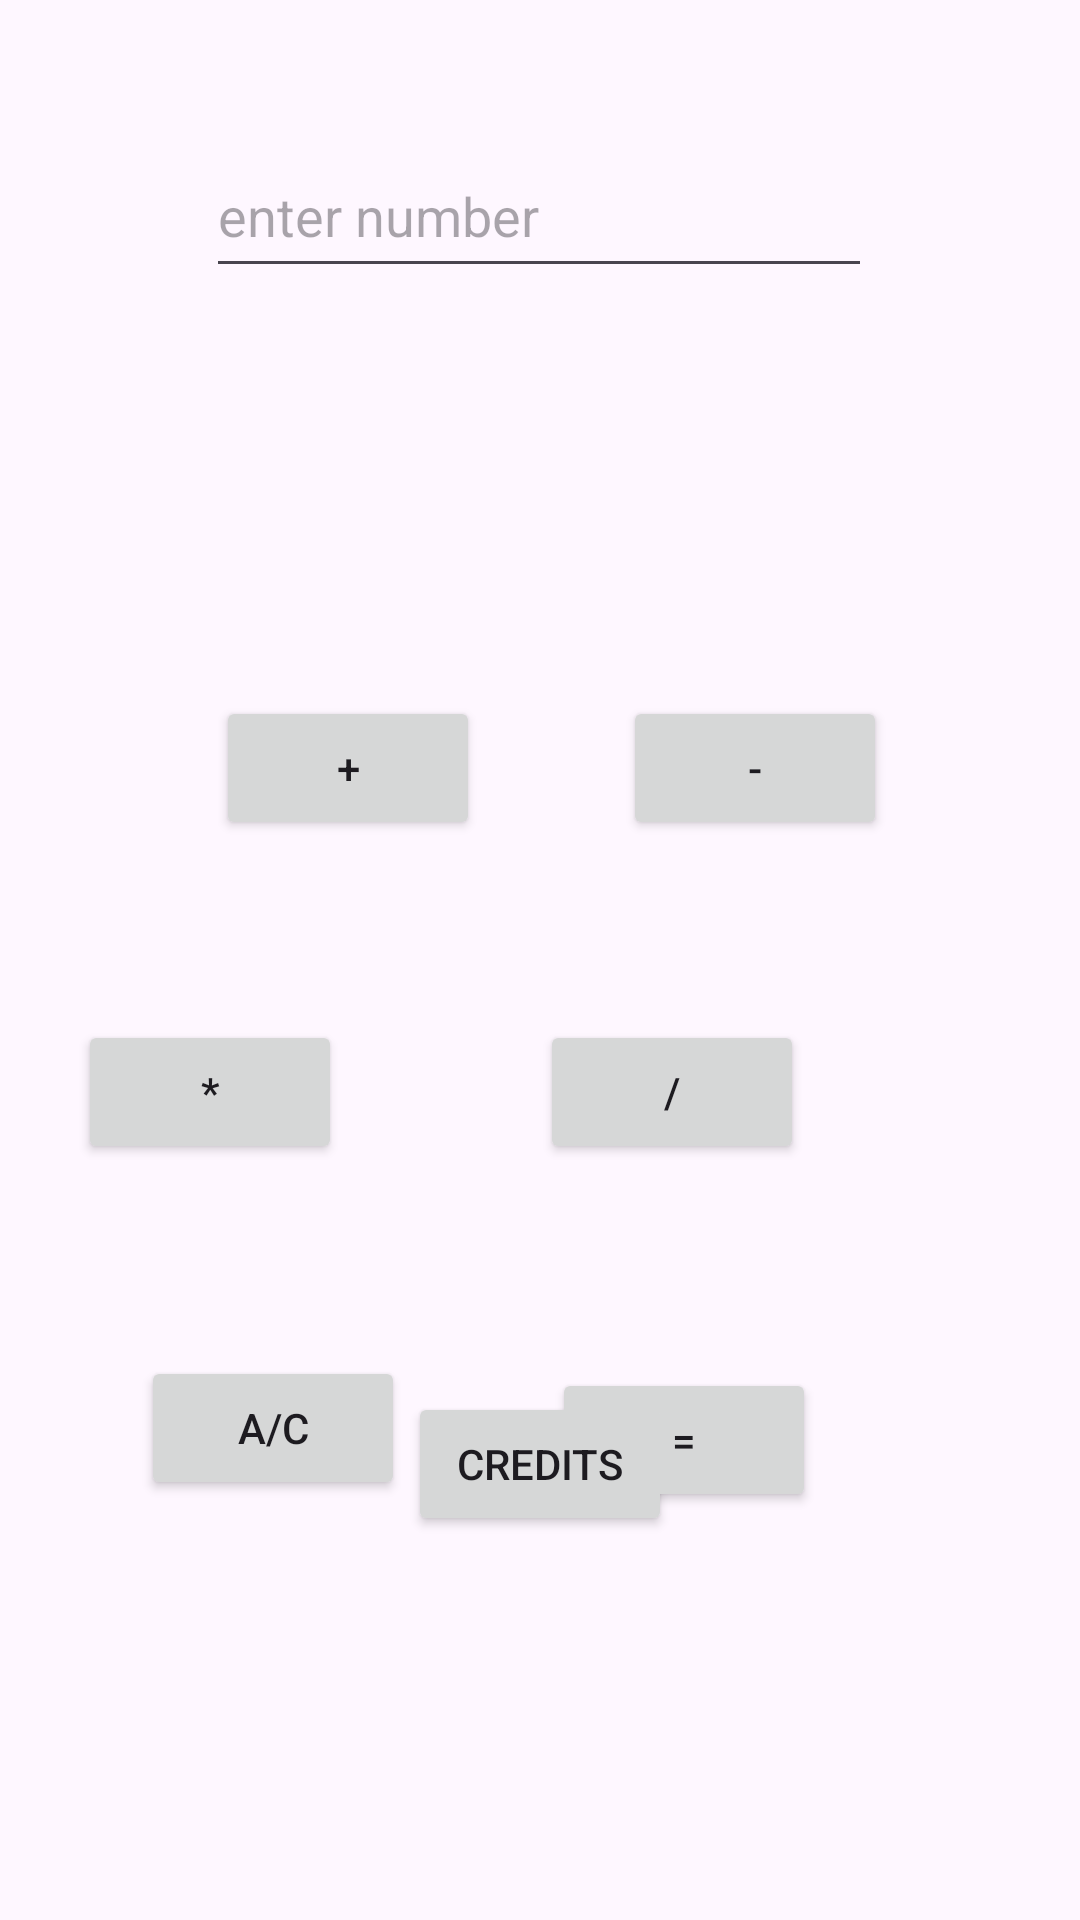

This screen was rendered from an Android layout file. Write that file and the resources it references.
<!-- AndroidManifest.xml: application theme Theme.NaamaCalculator -->
<!-- res/layout/activity_main.xml -->
<?xml version="1.0" encoding="utf-8"?>
<androidx.constraintlayout.widget.ConstraintLayout xmlns:android="http://schemas.android.com/apk/res/android"
    xmlns:app="http://schemas.android.com/apk/res-auto"
    xmlns:tools="http://schemas.android.com/tools"
    android:id="@+id/main"
    android:layout_width="match_parent"
    android:layout_height="match_parent"
    tools:context=".MainActivity">

    <EditText
        android:id="@+id/et"
        android:layout_width="222dp"
        android:layout_height="51dp"
        android:layout_marginBottom="368dp"
        android:ems="10"
        android:hint="enter number"
        android:inputType="number"
        app:layout_constraintBottom_toTopOf="@+id/credits"
        app:layout_constraintEnd_toEndOf="parent"
        app:layout_constraintHorizontal_bias="0.497"
        app:layout_constraintStart_toStartOf="parent"
        app:layout_constraintTop_toTopOf="parent"
        app:layout_constraintVertical_bias="1.0" />

    <TextView
        android:id="@+id/title"
        android:layout_width="144dp"
        android:layout_height="40dp"
        android:layout_marginTop="68dp"
        android:text="Naama's calcultor"
        app:layout_constraintBottom_toTopOf="@+id/et"
        app:layout_constraintEnd_toEndOf="parent"
        app:layout_constraintHorizontal_bias="0.063"
        app:layout_constraintStart_toStartOf="parent"
        app:layout_constraintTop_toTopOf="parent"
        app:layout_constraintVertical_bias="0.0" />

    <Button
        android:id="@+id/plas"
        android:layout_width="wrap_content"
        android:layout_height="wrap_content"
        android:layout_marginStart="72dp"
        android:layout_marginTop="232dp"
        android:text="+"
        android:onClick="plasplas"
        app:layout_constraintStart_toStartOf="parent"
        app:layout_constraintTop_toTopOf="parent" />

    <Button
        android:id="@+id/minos"
        android:layout_width="wrap_content"
        android:layout_height="wrap_content"
        android:layout_marginTop="232dp"
        android:text="-"
        android:onClick="sub"
        app:layout_constraintEnd_toEndOf="parent"
        app:layout_constraintHorizontal_bias="0.426"
        app:layout_constraintStart_toEndOf="@+id/plas"
        app:layout_constraintTop_toTopOf="parent" />

    <Button
        android:id="@+id/mullty"
        android:layout_width="wrap_content"
        android:layout_height="wrap_content"
        android:layout_marginTop="60dp"
        android:layout_marginEnd="64dp"
        android:text="*"
        android:onClick="mmult"
        app:layout_constraintEnd_toStartOf="@+id/divid"
        app:layout_constraintHorizontal_bias="0.923"
        app:layout_constraintStart_toStartOf="parent"
        app:layout_constraintTop_toBottomOf="@+id/plas" />

    <Button
        android:id="@+id/divid"
        android:layout_width="wrap_content"
        android:layout_height="wrap_content"
        android:layout_marginTop="60dp"
        android:layout_marginEnd="92dp"
        android:text="/"
        android:onClick="ddivi"
        app:layout_constraintEnd_toEndOf="parent"
        app:layout_constraintTop_toBottomOf="@+id/minos" />

    <Button
        android:id="@+id/clear"
        android:layout_width="wrap_content"
        android:layout_height="wrap_content"
        android:layout_marginTop="64dp"
        android:text="A/C"
        android:onClick="cclear"
        app:layout_constraintBottom_toBottomOf="parent"
        app:layout_constraintEnd_toStartOf="@+id/equal"
        app:layout_constraintHorizontal_bias="0.489"
        app:layout_constraintStart_toStartOf="parent"
        app:layout_constraintTop_toBottomOf="@+id/mullty"
        app:layout_constraintVertical_bias="0.0" />

    <Button
        android:id="@+id/equal"
        android:layout_width="wrap_content"
        android:layout_height="wrap_content"
        android:layout_marginTop="68dp"
        android:layout_marginEnd="88dp"
        android:text="="
        android:onClick="eequal"
        app:layout_constraintBottom_toBottomOf="parent"
        app:layout_constraintEnd_toEndOf="parent"
        app:layout_constraintTop_toBottomOf="@+id/divid"
        app:layout_constraintVertical_bias="0.0" />

    <Button
        android:id="@+id/credits"
        android:layout_width="wrap_content"
        android:layout_height="wrap_content"
        android:layout_marginBottom="128dp"
        android:text="credits"
        android:onClick="go"
        app:layout_constraintBottom_toBottomOf="parent"
        app:layout_constraintEnd_toEndOf="parent"
        app:layout_constraintStart_toStartOf="parent" />
</androidx.constraintlayout.widget.ConstraintLayout>
<!-- resources referenced by this layout -->
<resources>
  <style name="Theme.NaamaCalculator" parent="Base.Theme.NaamaCalculator" />
  <style name="Base.Theme.NaamaCalculator" parent="Theme.Material3.DayNight.NoActionBar">
          
          
      </style>
</resources>
